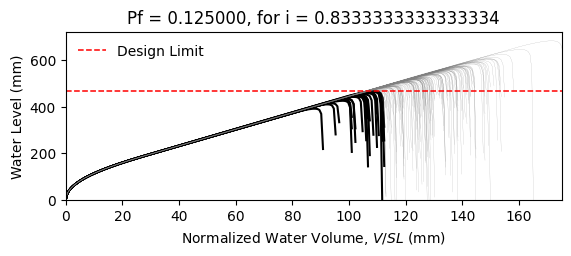

The table this chart was drawn from, first rows:
W14X22, L = 360.0 in, slope = 0.020833333333333332 in/in, dead load = 6.944444444444444e-05 kip/in…
zwlim AISC Appendix 2, zwlim DAMP, zwlim Proposed for ASCE 7, zwlim Neglect Ponding, dhnom Denver, dhnom New York, dhnom New Orleans, dh Denver, dh New York, dh New Orleans, dmax
15.16, 15.45, 13.32, 15.16, 3.928, 3.928, 3.928, 6.865, 6.865, 6.865, 22.05, Safe, 
15.16, 15.45, 13.32, 15.16, 3.928, 3.928, 3.928, 6.865, 6.865, 6.865, 19.26, Safe, 
15.16, 15.45, 13.32, 15.16, 3.928, 3.928, 3.928, 6.865, 6.865, 6.865, 18.53, Safe, 
15.16, 15.45, 13.32, 15.16, 3.928, 3.928, 3.928, 6.865, 6.865, 6.865, 21.77, Safe, 
15.16, 15.45, 13.32, 15.16, 3.928, 3.928, 3.928, 6.865, 6.865, 6.865, 18.28, Fail, 
15.16, 15.45, 13.32, 15.16, 3.928, 3.928, 3.928, 6.865, 6.865, 6.865, 26.93, Safe, 
15.16, 15.45, 13.32, 15.16, 3.928, 3.928, 3.928, 6.865, 6.865, 6.865, 20.34, Safe, 
15.16, 15.45, 13.32, 15.16, 3.928, 3.928, 3.928, 6.865, 6.865, 6.865, 18.45, Safe, 
15.16, 15.45, 13.32, 15.16, 3.928, 3.928, 3.928, 6.865, 6.865, 6.865, 21.27, Safe, 
15.16, 15.45, 13.32, 15.16, 3.928, 3.928, 3.928, 6.865, 6.865, 6.865, 19.99, Safe, 
15.16, 15.45, 13.32, 15.16, 3.928, 3.928, 3.928, 6.865, 6.865, 6.865, 17.63, Fail, 
15.16, 15.45, 13.32, 15.16, 3.928, 3.928, 3.928, 6.865, 6.865, 6.865, 17.02, Fail, 
15.16, 15.45, 13.32, 15.16, 3.928, 3.928, 3.928, 6.865, 6.865, 6.865, 21.46, Safe, 
15.16, 15.45, 13.32, 15.16, 3.928, 3.928, 3.928, 6.865, 6.865, 6.865, 18.86, Safe, 
15.16, 15.45, 13.32, 15.16, 3.928, 3.928, 3.928, 6.865, 6.865, 6.865, 21.86, Safe, 
15.16, 15.45, 13.32, 15.16, 3.928, 3.928, 3.928, 6.865, 6.865, 6.865, 19.86, Safe, 
15.16, 15.45, 13.32, 15.16, 3.928, 3.928, 3.928, 6.865, 6.865, 6.865, 20.52, Safe, 
15.16, 15.45, 13.32, 15.16, 3.928, 3.928, 3.928, 6.865, 6.865, 6.865, 22.45, Safe, 
15.16, 15.45, 13.32, 15.16, 3.928, 3.928, 3.928, 6.865, 6.865, 6.865, 18.39, Safe, 
15.16, 15.45, 13.32, 15.16, 3.928, 3.928, 3.928, 6.865, 6.865, 6.865, 19.33, Safe, 
15.16, 15.45, 13.32, 15.16, 3.928, 3.928, 3.928, 6.865, 6.865, 6.865, 18.3, Fail, 
15.16, 15.45, 13.32, 15.16, 3.928, 3.928, 3.928, 6.865, 6.865, 6.865, 21.69, Safe, 
15.16, 15.45, 13.32, 15.16, 3.928, 3.928, 3.928, 6.865, 6.865, 6.865, 22.57, Safe, 
15.16, 15.45, 13.32, 15.16, 3.928, 3.928, 3.928, 6.865, 6.865, 6.865, 20.09, Safe, 
15.16, 15.45, 13.32, 15.16, 3.928, 3.928, 3.928, 6.865, 6.865, 6.865, 19.21, Safe, 
15.16, 15.45, 13.32, 15.16, 3.928, 3.928, 3.928, 6.865, 6.865, 6.865, 16.95, Fail, 
15.16, 15.45, 13.32, 15.16, 3.928, 3.928, 3.928, 6.865, 6.865, 6.865, 21.16, Safe, 
15.16, 15.45, 13.32, 15.16, 3.928, 3.928, 3.928, 6.865, 6.865, 6.865, 20.85, Safe, 
15.16, 15.45, 13.32, 15.16, 3.928, 3.928, 3.928, 6.865, 6.865, 6.865, 18.47, Safe, 
15.16, 15.45, 13.32, 15.16, 3.928, 3.928, 3.928, 6.865, 6.865, 6.865, 23.29, Safe, 
15.16, 15.45, 13.32, 15.16, 3.928, 3.928, 3.928, 6.865, 6.865, 6.865, 20.47, Safe, 
15.16, 15.45, 13.32, 15.16, 3.928, 3.928, 3.928, 6.865, 6.865, 6.865, 21.19, Safe, 
15.16, 15.45, 13.32, 15.16, 3.928, 3.928, 3.928, 6.865, 6.865, 6.865, 19.03, Safe, 
15.16, 15.45, 13.32, 15.16, 3.928, 3.928, 3.928, 6.865, 6.865, 6.865, 22.61, Safe, 
15.16, 15.45, 13.32, 15.16, 3.928, 3.928, 3.928, 6.865, 6.865, 6.865, 21.51, Safe, 
15.16, 15.45, 13.32, 15.16, 3.928, 3.928, 3.928, 6.865, 6.865, 6.865, 18.4, Safe, 
15.16, 15.45, 13.32, 15.16, 3.928, 3.928, 3.928, 6.865, 6.865, 6.865, 20.82, Safe, 
15.16, 15.45, 13.32, 15.16, 3.928, 3.928, 3.928, 6.865, 6.865, 6.865, 21.17, Safe, 
15.16, 15.45, 13.32, 15.16, 3.928, 3.928, 3.928, 6.865, 6.865, 6.865, 22.06, Safe, 
15.16, 15.45, 13.32, 15.16, 3.928, 3.928, 3.928, 6.865, 6.865, 6.865, 17.83, Fail, 
15.16, 15.45, 13.32, 15.16, 3.928, 3.928, 3.928, 6.865, 6.865, 6.865, 22.53, Safe, 
15.16, 15.45, 13.32, 15.16, 3.928, 3.928, 3.928, 6.865, 6.865, 6.865, 19.04, Safe, 
15.16, 15.45, 13.32, 15.16, 3.928, 3.928, 3.928, 6.865, 6.865, 6.865, 19.99, Safe, 
15.16, 15.45, 13.32, 15.16, 3.928, 3.928, 3.928, 6.865, 6.865, 6.865, 19.51, Safe, 
15.16, 15.45, 13.32, 15.16, 3.928, 3.928, 3.928, 6.865, 6.865, 6.865, 22.27, Safe, 
15.16, 15.45, 13.32, 15.16, 3.928, 3.928, 3.928, 6.865, 6.865, 6.865, 17.42, Fail, 
15.16, 15.45, 13.32, 15.16, 3.928, 3.928, 3.928, 6.865, 6.865, 6.865, 20.33, Safe, 
15.16, 15.45, 13.32, 15.16, 3.928, 3.928, 3.928, 6.865, 6.865, 6.865, 19.03, Safe, 
15.16, 15.45, 13.32, 15.16, 3.928, 3.928, 3.928, 6.865, 6.865, 6.865, 20.39, Safe, 
15.16, 15.45, 13.32, 15.16, 3.928, 3.928, 3.928, 6.865, 6.865, 6.865, 18.59, Safe, 
15.16, 15.45, 13.32, 15.16, 3.928, 3.928, 3.928, 6.865, 6.865, 6.865, 21.72, Safe, 
15.16, 15.45, 13.32, 15.16, 3.928, 3.928, 3.928, 6.865, 6.865, 6.865, 16.34, Fail, 
15.16, 15.45, 13.32, 15.16, 3.928, 3.928, 3.928, 6.865, 6.865, 6.865, 20.45, Safe, 
15.16, 15.45, 13.32, 15.16, 3.928, 3.928, 3.928, 6.865, 6.865, 6.865, 19.01, Safe, 
15.16, 15.45, 13.32, 15.16, 3.928, 3.928, 3.928, 6.865, 6.865, 6.865, 23.17, Safe, 
15.16, 15.45, 13.32, 15.16, 3.928, 3.928, 3.928, 6.865, 6.865, 6.865, 18.91, Safe, 
15.16, 15.45, 13.32, 15.16, 3.928, 3.928, 3.928, 6.865, 6.865, 6.865, 20, Safe, 
15.16, 15.45, 13.32, 15.16, 3.928, 3.928, 3.928, 6.865, 6.865, 6.865, 18.88, Safe, 
15.16, 15.45, 13.32, 15.16, 3.928, 3.928, 3.928, 6.865, 6.865, 6.865, 17.1, Fail, 
... 142 more rows
